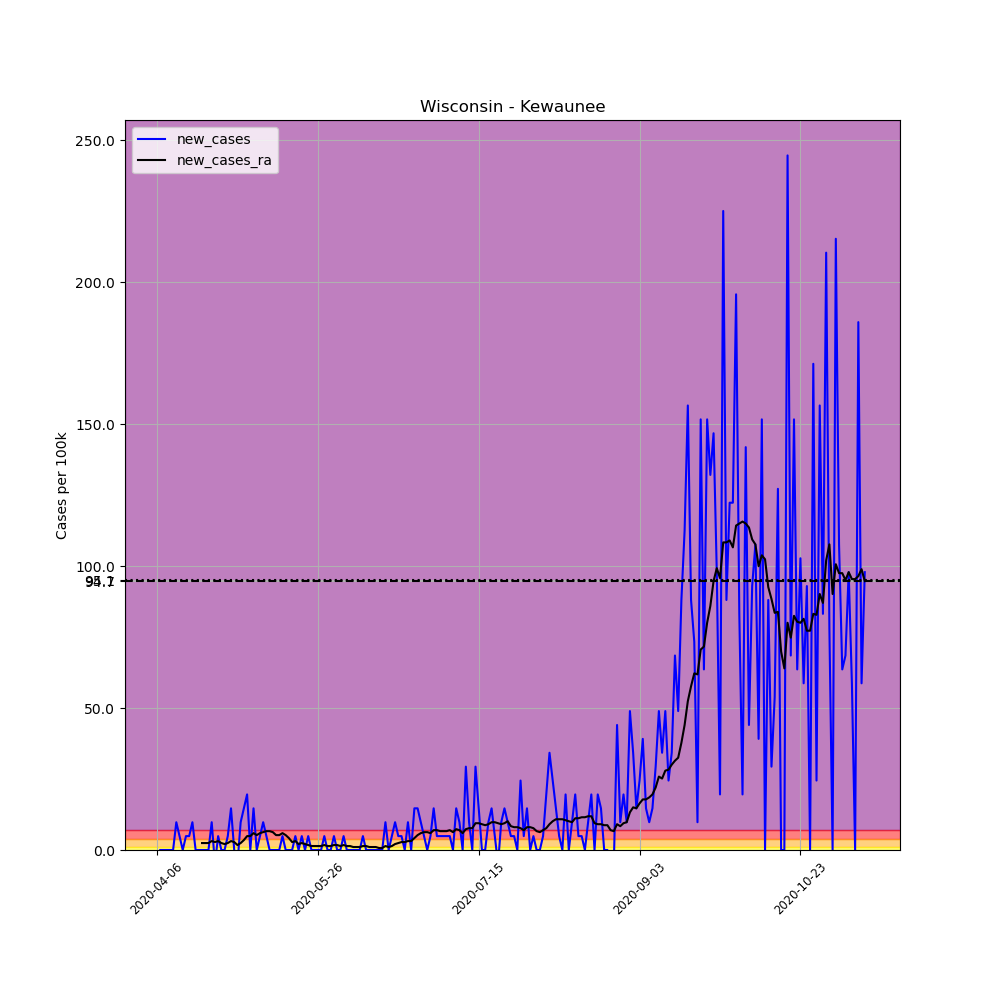

Values plotted in this chart, from the file beside it:
, date, county, state, fips, cases, deaths, COUNTY, STNAME, CTYNAME, POPESTIMATE2019, per_100k, new_cases, new_cases_ra
576714, 2020-04-06, Kewaunee, Wisconsin, 55061, 1, 0, 61, Wisconsin, Kewaunee, 20434, 4.894, , 
576715, 2020-04-07, Kewaunee, Wisconsin, 55061, 1, 0, 61, Wisconsin, Kewaunee, 20434, 4.894, 0.0, 
576716, 2020-04-08, Kewaunee, Wisconsin, 55061, 1, 0, 61, Wisconsin, Kewaunee, 20434, 4.894, 0.0, 
576717, 2020-04-09, Kewaunee, Wisconsin, 55061, 1, 0, 61, Wisconsin, Kewaunee, 20434, 4.894, 0.0, 
576718, 2020-04-10, Kewaunee, Wisconsin, 55061, 1, 0, 61, Wisconsin, Kewaunee, 20434, 4.894, 0.0, 
576719, 2020-04-11, Kewaunee, Wisconsin, 55061, 1, 0, 61, Wisconsin, Kewaunee, 20434, 4.894, 0.0, 
576720, 2020-04-12, Kewaunee, Wisconsin, 55061, 3, 0, 61, Wisconsin, Kewaunee, 20434, 14.68, 9.788, 
576721, 2020-04-13, Kewaunee, Wisconsin, 55061, 4, 0, 61, Wisconsin, Kewaunee, 20434, 19.58, 4.894, 
576722, 2020-04-14, Kewaunee, Wisconsin, 55061, 4, 1, 61, Wisconsin, Kewaunee, 20434, 19.58, 0.0, 
576723, 2020-04-15, Kewaunee, Wisconsin, 55061, 5, 1, 61, Wisconsin, Kewaunee, 20434, 24.47, 4.894, 
576724, 2020-04-16, Kewaunee, Wisconsin, 55061, 6, 1, 61, Wisconsin, Kewaunee, 20434, 29.36, 4.894, 
576725, 2020-04-17, Kewaunee, Wisconsin, 55061, 8, 1, 61, Wisconsin, Kewaunee, 20434, 39.15, 9.788, 
576726, 2020-04-18, Kewaunee, Wisconsin, 55061, 8, 1, 61, Wisconsin, Kewaunee, 20434, 39.15, 0.0, 
576727, 2020-04-19, Kewaunee, Wisconsin, 55061, 8, 1, 61, Wisconsin, Kewaunee, 20434, 39.15, 0.0, 
576728, 2020-04-20, Kewaunee, Wisconsin, 55061, 8, 1, 61, Wisconsin, Kewaunee, 20434, 39.15, 0.0, 2.447
576729, 2020-04-21, Kewaunee, Wisconsin, 55061, 8, 1, 61, Wisconsin, Kewaunee, 20434, 39.15, 0.0, 2.447
576730, 2020-04-22, Kewaunee, Wisconsin, 55061, 8, 1, 61, Wisconsin, Kewaunee, 20434, 39.15, 0.0, 2.447
576731, 2020-04-23, Kewaunee, Wisconsin, 55061, 10, 1, 61, Wisconsin, Kewaunee, 20434, 48.94, 9.788, 3.146
576732, 2020-04-24, Kewaunee, Wisconsin, 55061, 9, 1, 61, Wisconsin, Kewaunee, 20434, 44.04, -4.894, 2.796
576733, 2020-04-25, Kewaunee, Wisconsin, 55061, 10, 1, 61, Wisconsin, Kewaunee, 20434, 48.94, 4.894, 3.146
576734, 2020-04-26, Kewaunee, Wisconsin, 55061, 10, 1, 61, Wisconsin, Kewaunee, 20434, 48.94, 0.0, 2.447
576735, 2020-04-27, Kewaunee, Wisconsin, 55061, 10, 1, 61, Wisconsin, Kewaunee, 20434, 48.94, 0.0, 2.097
576736, 2020-04-28, Kewaunee, Wisconsin, 55061, 11, 1, 61, Wisconsin, Kewaunee, 20434, 53.83, 4.894, 2.447
576737, 2020-04-29, Kewaunee, Wisconsin, 55061, 14, 1, 61, Wisconsin, Kewaunee, 20434, 68.51, 14.68, 3.146
576738, 2020-04-30, Kewaunee, Wisconsin, 55061, 14, 1, 61, Wisconsin, Kewaunee, 20434, 68.51, 0.0, 2.796
576739, 2020-05-01, Kewaunee, Wisconsin, 55061, 13, 1, 61, Wisconsin, Kewaunee, 20434, 63.62, -4.894, 1.748
576740, 2020-05-02, Kewaunee, Wisconsin, 55061, 15, 1, 61, Wisconsin, Kewaunee, 20434, 73.41, 9.788, 2.447
576741, 2020-05-03, Kewaunee, Wisconsin, 55061, 18, 1, 61, Wisconsin, Kewaunee, 20434, 88.09, 14.68, 3.496
576742, 2020-05-04, Kewaunee, Wisconsin, 55061, 22, 1, 61, Wisconsin, Kewaunee, 20434, 107.7, 19.58, 4.894
576743, 2020-05-05, Kewaunee, Wisconsin, 55061, 22, 1, 61, Wisconsin, Kewaunee, 20434, 107.7, 0.0, 4.894
576744, 2020-05-06, Kewaunee, Wisconsin, 55061, 25, 1, 61, Wisconsin, Kewaunee, 20434, 122.3, 14.68, 5.942
576745, 2020-05-07, Kewaunee, Wisconsin, 55061, 25, 1, 61, Wisconsin, Kewaunee, 20434, 122.3, 0.0, 5.243
576746, 2020-05-08, Kewaunee, Wisconsin, 55061, 26, 1, 61, Wisconsin, Kewaunee, 20434, 127.2, 4.894, 5.942
576747, 2020-05-09, Kewaunee, Wisconsin, 55061, 28, 1, 61, Wisconsin, Kewaunee, 20434, 137, 9.788, 6.292
576748, 2020-05-10, Kewaunee, Wisconsin, 55061, 29, 1, 61, Wisconsin, Kewaunee, 20434, 141.9, 4.894, 6.642
576749, 2020-05-11, Kewaunee, Wisconsin, 55061, 29, 1, 61, Wisconsin, Kewaunee, 20434, 141.9, 0.0, 6.642
576750, 2020-05-12, Kewaunee, Wisconsin, 55061, 29, 1, 61, Wisconsin, Kewaunee, 20434, 141.9, 0.0, 6.292
576751, 2020-05-13, Kewaunee, Wisconsin, 55061, 29, 1, 61, Wisconsin, Kewaunee, 20434, 141.9, 0.0, 5.243
576752, 2020-05-14, Kewaunee, Wisconsin, 55061, 29, 1, 61, Wisconsin, Kewaunee, 20434, 141.9, 0.0, 5.243
576753, 2020-05-15, Kewaunee, Wisconsin, 55061, 30, 1, 61, Wisconsin, Kewaunee, 20434, 146.8, 4.894, 5.942
576754, 2020-05-16, Kewaunee, Wisconsin, 55061, 30, 1, 61, Wisconsin, Kewaunee, 20434, 146.8, 0.0, 5.243
576755, 2020-05-17, Kewaunee, Wisconsin, 55061, 30, 1, 61, Wisconsin, Kewaunee, 20434, 146.8, 0.0, 4.195
576756, 2020-05-18, Kewaunee, Wisconsin, 55061, 30, 1, 61, Wisconsin, Kewaunee, 20434, 146.8, 0.0, 2.796
576757, 2020-05-19, Kewaunee, Wisconsin, 55061, 31, 1, 61, Wisconsin, Kewaunee, 20434, 151.7, 4.894, 3.146
576758, 2020-05-20, Kewaunee, Wisconsin, 55061, 31, 1, 61, Wisconsin, Kewaunee, 20434, 151.7, 0.0, 2.097
576759, 2020-05-21, Kewaunee, Wisconsin, 55061, 32, 1, 61, Wisconsin, Kewaunee, 20434, 156.6, 4.894, 2.447
576760, 2020-05-22, Kewaunee, Wisconsin, 55061, 32, 1, 61, Wisconsin, Kewaunee, 20434, 156.6, 0.0, 2.097
576761, 2020-05-23, Kewaunee, Wisconsin, 55061, 33, 1, 61, Wisconsin, Kewaunee, 20434, 161.5, 4.894, 1.748
576762, 2020-05-24, Kewaunee, Wisconsin, 55061, 33, 1, 61, Wisconsin, Kewaunee, 20434, 161.5, 0.0, 1.398
576763, 2020-05-25, Kewaunee, Wisconsin, 55061, 33, 1, 61, Wisconsin, Kewaunee, 20434, 161.5, 0.0, 1.398
576764, 2020-05-26, Kewaunee, Wisconsin, 55061, 33, 1, 61, Wisconsin, Kewaunee, 20434, 161.5, 0.0, 1.398
576765, 2020-05-27, Kewaunee, Wisconsin, 55061, 33, 1, 61, Wisconsin, Kewaunee, 20434, 161.5, 0.0, 1.398
576766, 2020-05-28, Kewaunee, Wisconsin, 55061, 34, 1, 61, Wisconsin, Kewaunee, 20434, 166.4, 4.894, 1.748
576767, 2020-05-29, Kewaunee, Wisconsin, 55061, 34, 1, 61, Wisconsin, Kewaunee, 20434, 166.4, 0.0, 1.398
576768, 2020-05-30, Kewaunee, Wisconsin, 55061, 34, 1, 61, Wisconsin, Kewaunee, 20434, 166.4, 0.0, 1.398
576769, 2020-05-31, Kewaunee, Wisconsin, 55061, 35, 1, 61, Wisconsin, Kewaunee, 20434, 171.3, 4.894, 1.748
576770, 2020-06-01, Kewaunee, Wisconsin, 55061, 35, 1, 61, Wisconsin, Kewaunee, 20434, 171.3, 0.0, 1.748
576771, 2020-06-02, Kewaunee, Wisconsin, 55061, 35, 1, 61, Wisconsin, Kewaunee, 20434, 171.3, 0.0, 1.398
576772, 2020-06-03, Kewaunee, Wisconsin, 55061, 36, 1, 61, Wisconsin, Kewaunee, 20434, 176.2, 4.894, 1.748
576773, 2020-06-04, Kewaunee, Wisconsin, 55061, 36, 1, 61, Wisconsin, Kewaunee, 20434, 176.2, 0.0, 1.398
... 161 more rows
